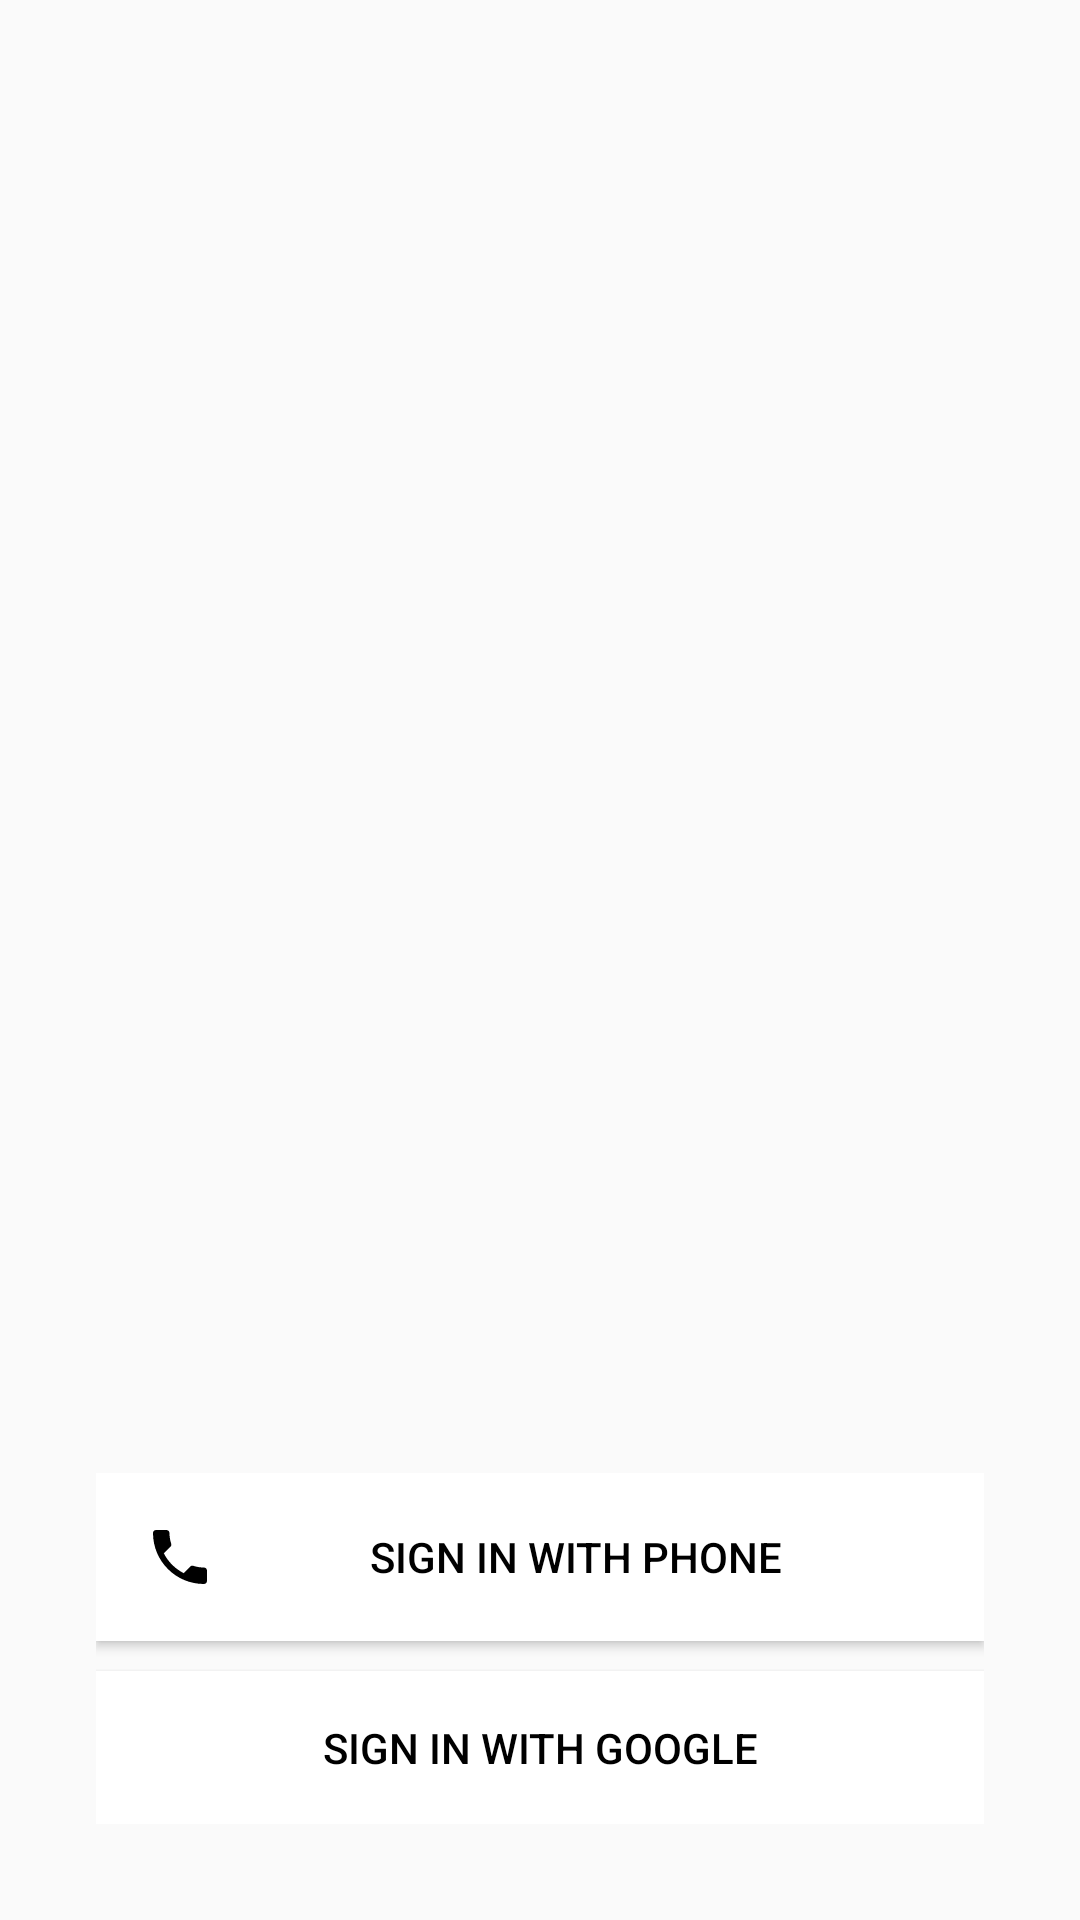

Reconstruct the res/layout file that produces this screen, plus the resources it refers to.
<!-- AndroidManifest.xml: application theme AppTheme -->
<!-- res/layout/layout_sign_in.xml -->
<?xml version="1.0" encoding="utf-8"?>
<androidx.constraintlayout.widget.ConstraintLayout xmlns:android="http://schemas.android.com/apk/res/android"
    xmlns:app="http://schemas.android.com/apk/res-auto"
    android:layout_width="match_parent"
    android:layout_height="match_parent"
    android:background="@drawable/rider_splash_screen">


    <LinearLayout
        android:layout_width="match_parent"
        android:layout_height="wrap_content"
        android:layout_margin="16dp"
        android:orientation="vertical"
        android:padding="16dp"
        app:layout_constraintBottom_toBottomOf="parent"
        app:layout_constraintEnd_toEndOf="parent"
        app:layout_constraintStart_toStartOf="parent">

        <Button
            android:id="@+id/btn_phone_sign_in"
            android:layout_width="match_parent"
            android:layout_height="wrap_content"
            android:background="@android:color/white"
            android:drawableStart="@drawable/ic_baseline_phone_24"
            android:padding="16dp"
            android:text="Sign In with Phone"
            android:textColor="@android:color/black" />

        <Button
            android:id="@+id/btn_google_sign_in"
            android:layout_width="match_parent"
            android:layout_height="wrap_content"
            android:layout_marginTop="10dp"
            android:background="@android:color/white"
            android:drawableStart="@drawable/fui_ic_googleg_color_24dp"
            android:padding="16dp"
            android:text="Sign in with Google"
            android:textColor="@android:color/black" />
    </LinearLayout>
</androidx.constraintlayout.widget.ConstraintLayout>
<!-- resources referenced by this layout -->
<resources>
  <!-- drawable ic_baseline_phone_24 (drawable) -->
  <?xml version="1.0" encoding="utf-8"?>
  <vector xmlns:android="http://schemas.android.com/apk/res/android"
      android:width="24dp"
      android:height="24dp"
      android:viewportWidth="24"
      android:viewportHeight="24">
      <path
          android:fillColor="@android:color/black"
          android:pathData="M6.62,10.79c1.44,2.83 3.76,5.14 6.59,6.59l2.2,-2.2c0.27,-0.27 0.67,-0.36 1.02,-0.24 1.12,0.37 2.33,0.57 3.57,0.57 0.55,0 1,0.45 1,1V20c0,0.55 -0.45,1 -1,1 -9.39,0 -17,-7.61 -17,-17 0,-0.55 0.45,-1 1,-1h3.5c0.55,0 1,0.45 1,1 0,1.25 0.2,2.45 0.57,3.57 0.11,0.35 0.03,0.74 -0.25,1.02l-2.2,2.2z" />
  </vector>
  <style name="AppTheme" parent="Theme.AppCompat.Light.DarkActionBar">
          
          <item name="colorPrimary">@color/colorPrimary</item>
          <item name="colorPrimaryDark">@color/colorPrimaryDark</item>
          <item name="colorAccent">@color/colorAccent</item>
      </style>
  <!-- not gathered from this repository: default colours our renderer supplied (Android Studio template values) -->
  <color name="colorPrimary">#FF6200EE</color>
  <color name="colorPrimaryDark">#FF3700B3</color>
  <color name="colorAccent">#FF03DAC5</color>
</resources>
